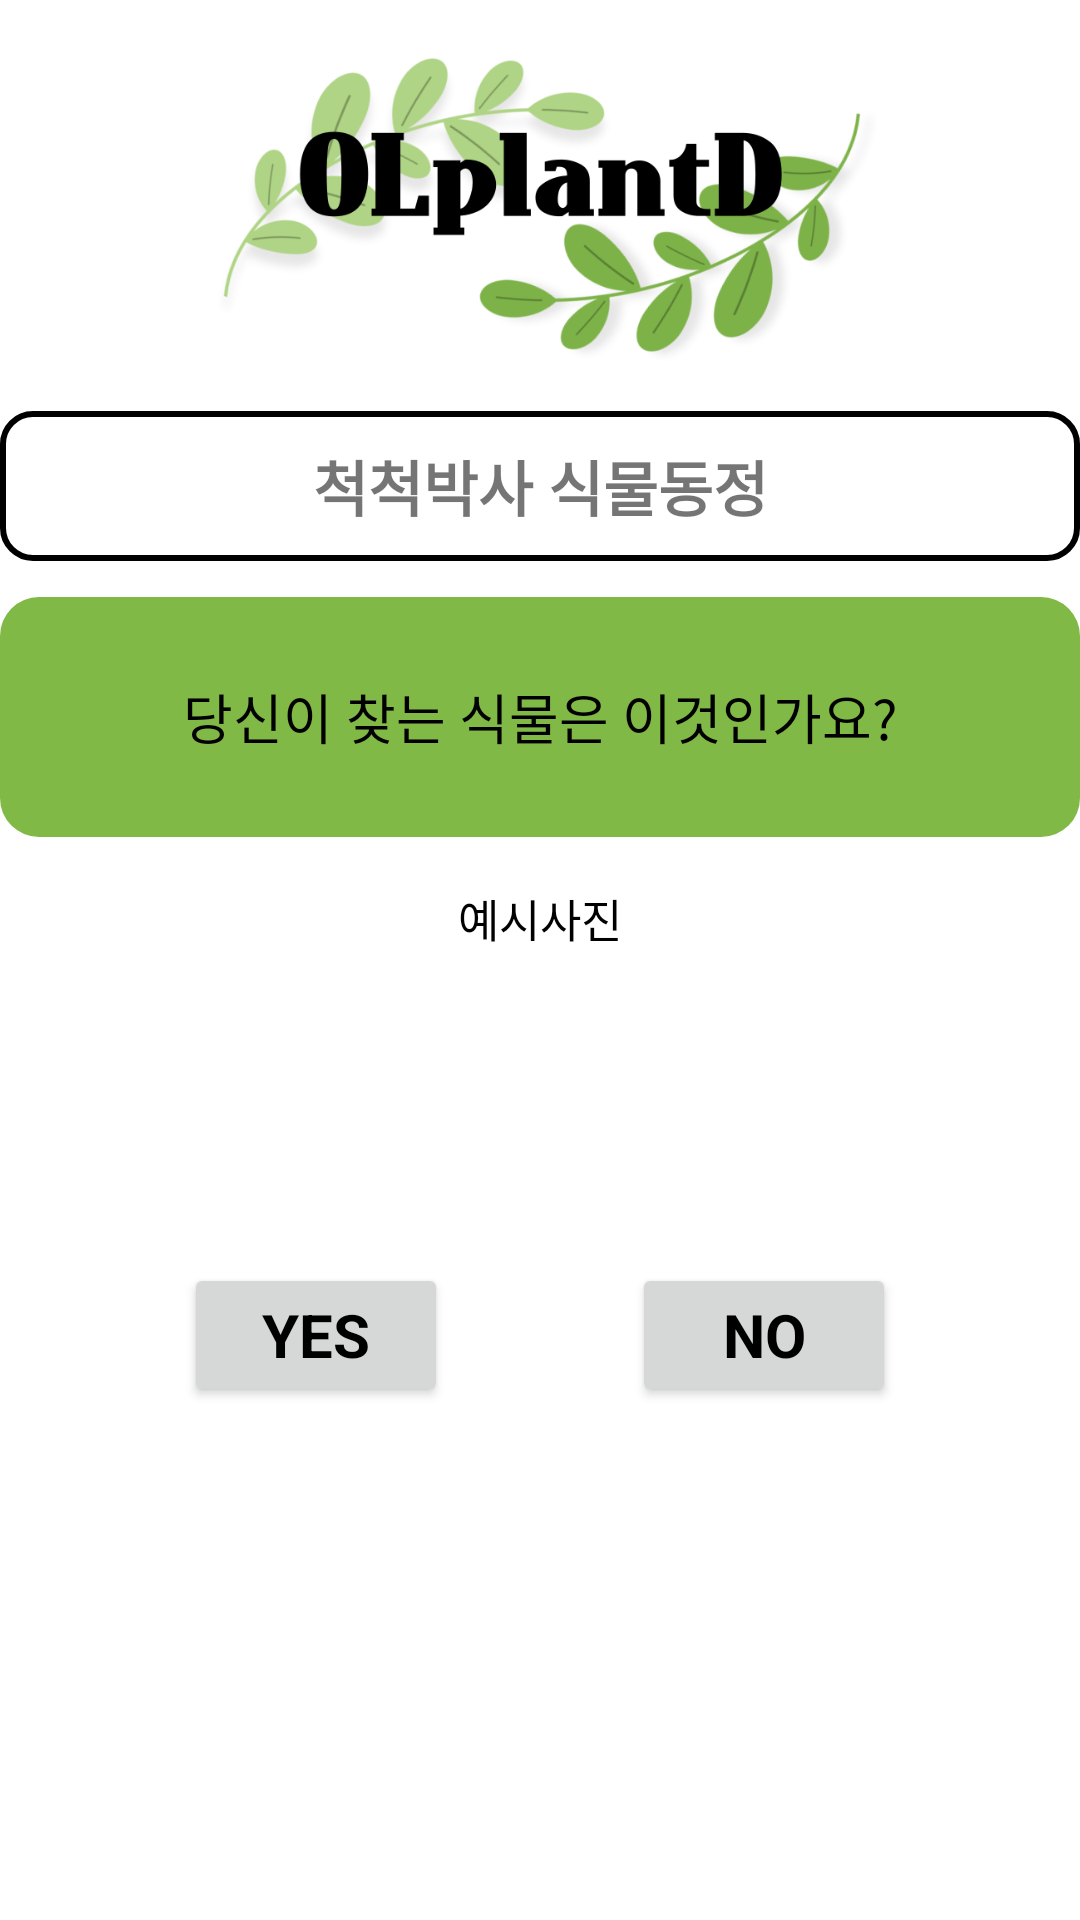

This screen was rendered from an Android layout file. Write that file and the resources it references.
<!-- AndroidManifest.xml: application theme Theme.OLplantD -->
<!-- res/layout/activity_suggest.xml -->
<?xml version="1.0" encoding="utf-8"?>
<androidx.constraintlayout.widget.ConstraintLayout xmlns:android="http://schemas.android.com/apk/res/android"
    xmlns:app="http://schemas.android.com/apk/res-auto"
    xmlns:tools="http://schemas.android.com/tools"
    android:layout_width="match_parent"
    android:layout_height="match_parent"
    android:layout_marginLeft="15dp"
    android:layout_marginTop="5dp"
    android:layout_marginRight="15dp"
    android:layout_marginBottom="5dp">

    <androidx.appcompat.widget.AppCompatImageView
        android:id="@+id/AppCompatImage_MainLogo"
        android:layout_width="match_parent"
        android:layout_height="125dp"
        android:src="@drawable/main_logo"
        app:layout_constraintLeft_toLeftOf="parent"
        app:layout_constraintRight_toRightOf="parent"
        app:layout_constraintTop_toTopOf="parent" />

    <androidx.appcompat.widget.AppCompatTextView
        android:id="@+id/AppCompatTextView_Plant_Ident_Name"
        android:layout_width="match_parent"
        android:layout_height="50dp"
        android:layout_marginTop="12dp"
        android:background="@drawable/btn_background2"
        android:gravity="center"
        android:text="척척박사 식물동정"
        android:textSize="20sp"
        android:textAlignment="center"
        android:textStyle="bold"
        app:layout_constraintEnd_toEndOf="parent"
        app:layout_constraintLeft_toLeftOf="parent"
        app:layout_constraintRight_toRightOf="parent"
        app:layout_constraintStart_toStartOf="parent"
        app:layout_constraintTop_toBottomOf="@id/AppCompatImage_MainLogo"
        tools:ignore="HardcodedText" />

    <TextView
        android:id="@+id/TextView_a"
        android:layout_width="match_parent"
        android:layout_height="80dp"
        android:layout_marginTop="12dp"
        app:layout_constraintTop_toBottomOf="@id/AppCompatTextView_Plant_Ident_Name"
        app:layout_constraintLeft_toLeftOf="parent"
        app:layout_constraintRight_toRightOf="parent"
        android:background="@drawable/btn_background4"
        android:text="당신이 찾는 식물은 이것인가요?"
        android:textColor="@color/black"
        android:textSize="18sp"
        android:textAllCaps="true"
        android:textStyle="normal"
        android:gravity="center" />

    <TextView
        android:id="@+id/set_text"
        android:layout_width="match_parent"
        android:layout_height="30dp"
        android:layout_marginTop="12dp"
        app:layout_constraintTop_toBottomOf="@id/TextView_a"
        app:layout_constraintLeft_toLeftOf="parent"
        app:layout_constraintRight_toRightOf="parent"
        android:textColor="@color/black"
        android:textSize="15sp"
        android:text="예시사진"
        android:textAllCaps="true"
        android:textStyle="normal"
        android:gravity="center" />

    <ImageView
        android:id="@+id/ImageView_Plant_Picture2"
        android:layout_width="match_parent"
        android:layout_height="100dp"
        app:layout_constraintLeft_toLeftOf="parent"
        app:layout_constraintRight_toRightOf="parent"
        app:layout_constraintTop_toBottomOf="@+id/set_text" />

    <androidx.constraintlayout.widget.ConstraintLayout
        android:layout_width="match_parent"
        android:layout_height="wrap_content"
        app:layout_constraintLeft_toLeftOf="parent"
        app:layout_constraintRight_toRightOf="parent"
        app:layout_constraintTop_toBottomOf="@+id/ImageView_Plant_Picture2"
        tools:ignore="MissingConstraints">

        <Button
            android:id="@+id/btn_yesp"
            android:layout_width="wrap_content"
            android:layout_height="wrap_content"
            android:text="yes"
            android:textSize="20dp"
            android:textStyle="bold"
            app:layout_constraintBottom_toBottomOf="parent"
            app:layout_constraintLeft_toLeftOf="parent"
            app:layout_constraintRight_toLeftOf="@id/btn_nop"
            app:layout_constraintTop_toTopOf="parent"
            style="@style/greenbutton"/>

        <Button
            android:id="@+id/btn_nop"
            android:layout_width="wrap_content"
            android:layout_height="wrap_content"
            android:text="No"
            android:textSize="20dp"
            android:textStyle="bold"
            app:layout_constraintBottom_toBottomOf="@id/btn_yesp"
            app:layout_constraintLeft_toRightOf="@id/btn_yesp"
            app:layout_constraintRight_toRightOf="parent"
            app:layout_constraintTop_toTopOf="@id/btn_yesp"
            style="@style/greenbutton"/>

    </androidx.constraintlayout.widget.ConstraintLayout>
</androidx.constraintlayout.widget.ConstraintLayout>
<!-- resources referenced by this layout -->
<resources>
  <color name="black">#FF000000</color>
  <!-- drawable btn_background2 (drawable-v24) -->
  <selector xmlns:android="http://schemas.android.com/apk/res/android"
      >
      <item
          android:state_enabled="true"
          android:bottom="5dp"
          android:left="5dp"
          android:right="5dp"
          android:top="5dp">
          <shape>
              <solid android:color="#FFFFFF">
              </solid>
              <stroke
                  android:width="2dp"
                  android:color="#000000">
              </stroke>
              <corners android:radius="10dp">
              </corners>
          </shape>
      </item>
  </selector>
  <!-- drawable btn_background4 (drawable-v24) -->
  <selector xmlns:android="http://schemas.android.com/apk/res/android"
      >
      <item
          android:state_enabled="true"
          android:bottom="5dp"
          android:left="5dp"
          android:right="5dp"
          android:top="5dp">
          <shape>
              <solid android:color="@color/lightgreen_600">
              </solid>
              <corners
                  android:radius="13dp"/>
          </shape>
      </item>
  </selector>
  <!-- drawable main_logo: png bitmap (drawable-v24, 135459 bytes) -->
  <style name="greenbutton">
          <item name="android:textSize">18sp</item>
          <item name="android:textColor">@color/black</item>
          <item name="backgroundColor">@color/lightgreen_600</item>
          <item name="textAllCaps">true</item>
          <item name="android:shape">rectangle</item>
          <item name="cornerRadius">20dp</item>
      </style>
  <style name="Theme.OLplantD" parent="Theme.MaterialComponents.DayNight.DarkActionBar">
          
          <item name="fontFamily">@font/ibm_plex_sans_kr_regular</item>
          <item name="colorPrimary">@color/green_500</item>
          <item name="colorPrimaryVariant">@color/green_800</item>
          <item name="colorOnPrimary">@color/white</item>
          
          <item name="colorSecondary">@color/lightgreen_600</item>
          <item name="colorSecondaryVariant">@color/lightGreen_900</item>
          <item name="colorOnSecondary">@color/black</item>
          
          <item name="android:statusBarColor" tools:targetApi="l">?attr/colorPrimaryVariant</item>
          
      </style>
  <color name="lightgreen_600">#81b946</color>
  <color name="green_500">#48b946</color>
  <color name="green_800">#078333</color>
  <color name="white">#FFFFFFFF</color>
  <color name="lightGreen_900">#33691E</color>
</resources>
